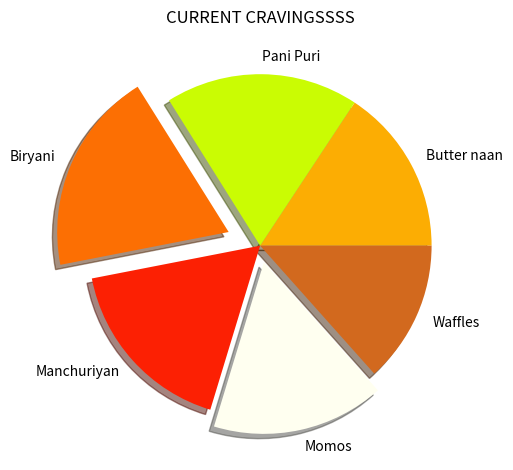

This chart was generated by the following Python code:
import matplotlib
import matplotlib.pyplot as plt
import numpy as np

categories=["Butter naan","Pani Puri","Biryani","Manchuriyan","Momos","Waffles"]
values=np.array([8.2,9.5,10,9,8.5,7])

colors=["#fcad03","#cafc03","#fc6f03","#fc2003","ivory","chocolate"]

plt.pie(values,labels=categories,
        colors=colors,
        explode=[0,0,0.2,0,0.1,0],
        shadow=True)

plt.title("CURRENT CRAVINGSSSS")
plt.tight_layout()
plt.show()